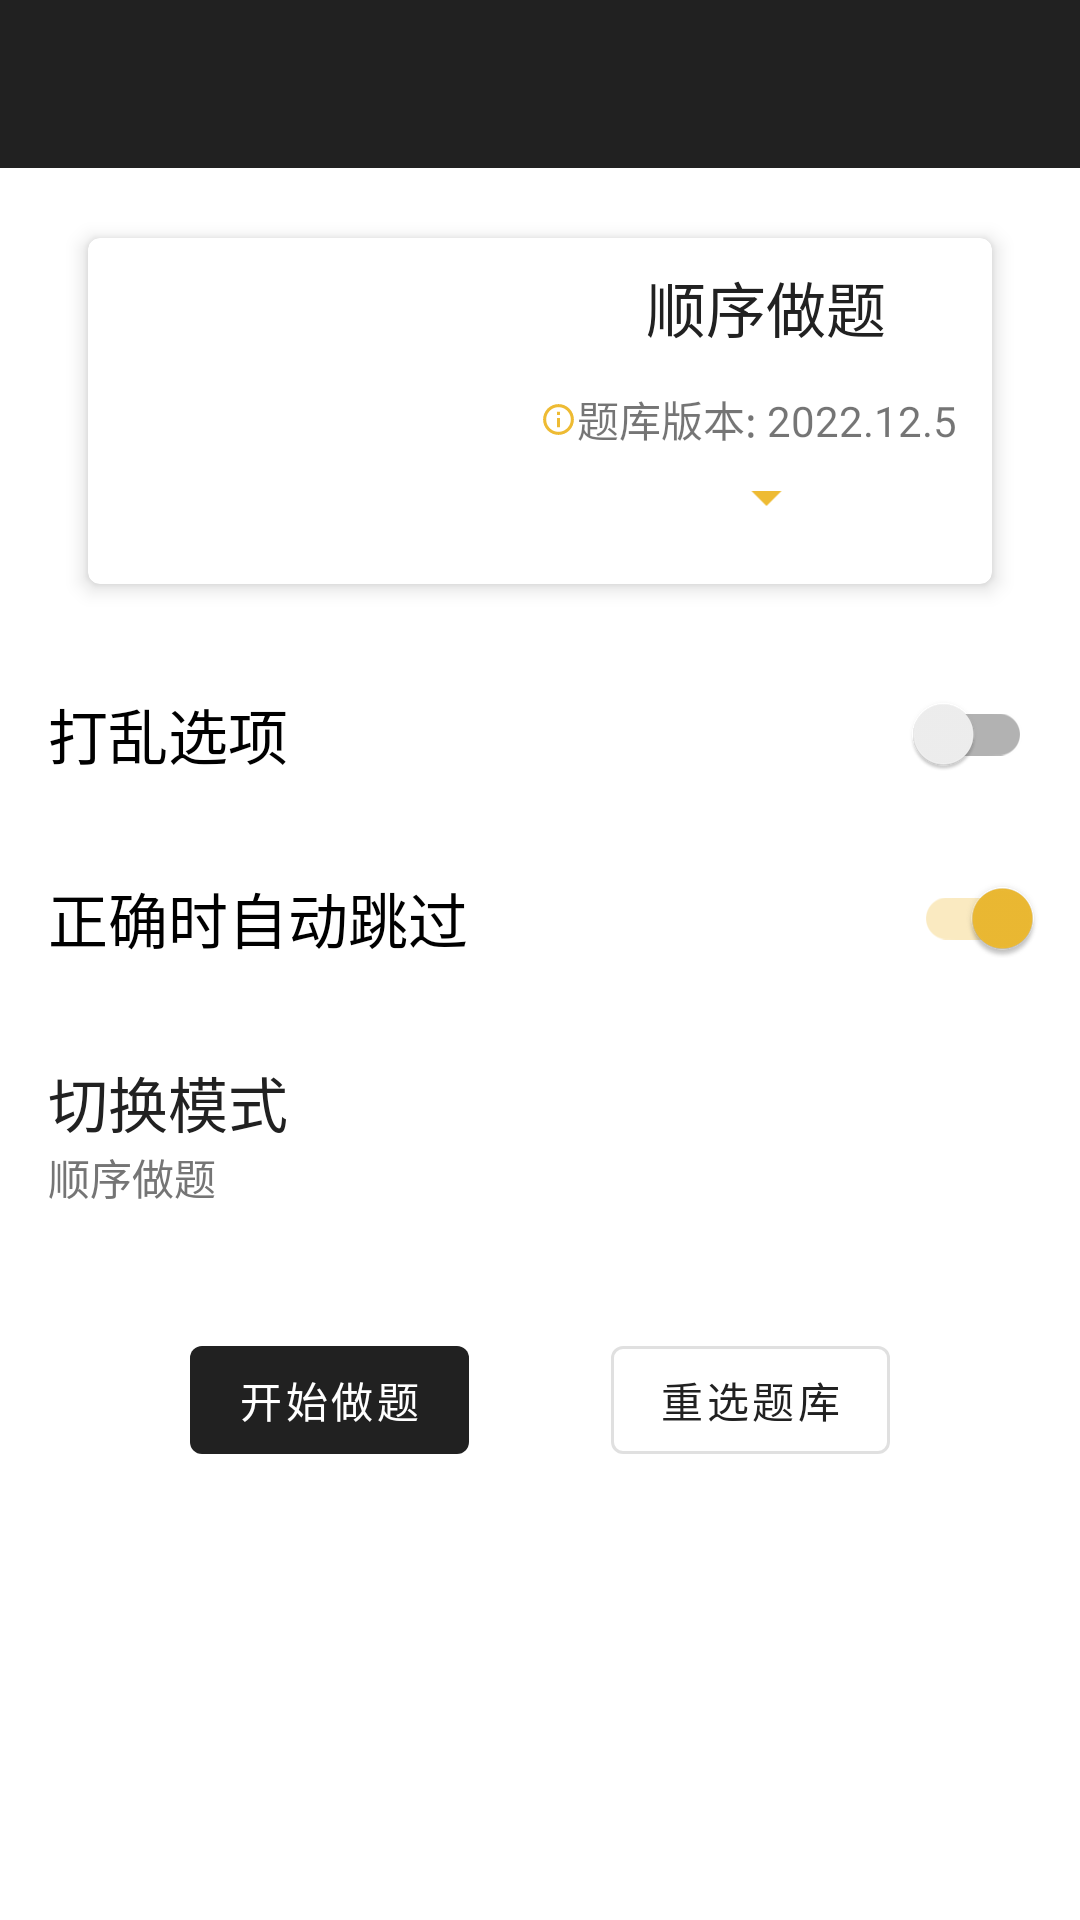

The Android layout XML behind this screen, and the referenced resources:
<!-- AndroidManifest.xml: application theme AppTheme -->
<!-- res/layout/select_mode.xml -->
<?xml version="1.0" encoding="utf-8"?>
<ScrollView xmlns:android="http://schemas.android.com/apk/res/android"
    xmlns:app="http://schemas.android.com/apk/res-auto"
    xmlns:tools="http://schemas.android.com/tools"
    android:layout_width="match_parent"
    android:layout_height="match_parent">

    <androidx.constraintlayout.widget.ConstraintLayout
        android:id="@+id/ConstraintLayout"
        android:layout_width="match_parent"
        android:layout_height="wrap_content"
        tools:context="xin.zhamao.zm_tiku.view.SelectMode">

        <com.google.android.material.appbar.AppBarLayout
            android:id="@+id/appBar"
            android:layout_width="match_parent"
            android:layout_height="56dp"
            app:layout_constraintEnd_toEndOf="parent"
            app:layout_constraintStart_toStartOf="parent"
            app:layout_constraintTop_toTopOf="parent">

            <com.google.android.material.appbar.MaterialToolbar
                android:id="@+id/toolBar"
                android:layout_width="match_parent"
                android:layout_height="wrap_content"
                android:theme="@style/ToolBarTheme" />

        </com.google.android.material.appbar.AppBarLayout>

        <com.google.android.material.card.MaterialCardView
            android:id="@+id/materialCardView"
            style="@style/Widget.MaterialComponents.CardView"
            android:layout_width="match_parent"
            android:layout_height="130dp"
            android:layout_marginStart="24dp"
            android:layout_marginTop="16dp"
            android:layout_marginEnd="24dp"
            android:minHeight="130dp"
            android:padding="14dp"
            app:cardElevation="4dp"
            app:cardPreventCornerOverlap="true"
            app:cardUseCompatPadding="true"
            app:layout_constraintEnd_toEndOf="parent"
            app:layout_constraintStart_toStartOf="parent"
            app:layout_constraintTop_toBottomOf="@+id/appBar">

            <LinearLayout
                android:layout_width="match_parent"
                android:layout_height="match_parent"
                android:orientation="horizontal"
                android:weightSum="2">

                <TextView
                    android:id="@+id/progressText"
                    android:layout_width="match_parent"
                    android:layout_height="wrap_content"
                    android:layout_gravity="center_vertical"
                    android:layout_weight="1"
                    android:gravity="center"
                    android:onClick="onClick"
                    android:text=""
                    android:textColor="@color/primaryTextColor"
                    android:textSize="32sp"
                    android:textStyle="bold" />

                <LinearLayout
                    android:layout_width="match_parent"
                    android:layout_height="match_parent"
                    android:layout_weight="1"
                    android:orientation="vertical"
                    android:weightSum="2">

                    <TextView
                        android:id="@+id/currentModeText"
                        android:layout_width="match_parent"
                        android:layout_height="wrap_content"
                        android:layout_gravity="center_vertical"
                        android:layout_weight="1"
                        android:gravity="center"
                        android:text="顺序做题"
                        android:textColor="@color/primaryTextColor"
                        android:textSize="20sp" />

                    <LinearLayout
                        android:layout_width="match_parent"
                        android:layout_height="wrap_content">

                        <ImageView
                            android:id="@+id/arrowImage"
                            android:layout_width="0dp"
                            android:layout_height="28dp"
                            android:layout_weight="1"
                            android:color="@color/accent"
                            app:srcCompat="@drawable/ic_info_outline_black_24dp" />
                        <TextView
                            android:id="@+id/tikuVersionText"
                            android:layout_width="wrap_content"
                            android:layout_height="28dp"
                            android:lineHeight="28dp"
                            android:gravity="center_vertical|start"
                            android:layout_marginEnd="12dp"
                            android:text="题库版本: 2022.12.5"
                            tools:targetApi="p" />
                    </LinearLayout>

                    <ImageView
                        android:layout_width="match_parent"
                        android:layout_height="wrap_content"
                        app:srcCompat="@drawable/ic_arrow_drop_down_black_24dp" />

                </LinearLayout>

            </LinearLayout>

        </com.google.android.material.card.MaterialCardView>

        <com.google.android.material.switchmaterial.SwitchMaterial
            android:id="@+id/shuffleSwitch"
            style="@style/Widget.MaterialComponents.CompoundButton.Switch"
            android:layout_width="match_parent"
            android:layout_height="wrap_content"
            android:layout_marginTop="12dp"
            android:background="?android:attr/selectableItemBackground"
            android:endColor="@color/primary"
            android:paddingStart="16dp"
            android:paddingTop="16dp"
            android:paddingEnd="16dp"
            android:paddingBottom="16dp"
            android:switchMinWidth="156dp"
            android:text="打乱选项"
            android:textSize="20sp"
            app:layout_constraintEnd_toEndOf="parent"
            app:layout_constraintStart_toStartOf="parent"
            app:layout_constraintTop_toBottomOf="@+id/materialCardView"
            app:useMaterialThemeColors="false" />

        <com.google.android.material.switchmaterial.SwitchMaterial
            android:id="@+id/autoNextSwitch"
            style="@style/Widget.MaterialComponents.CompoundButton.Switch"
            android:layout_width="match_parent"
            android:layout_height="wrap_content"
            android:background="?android:attr/selectableItemBackground"
            android:checked="true"
            android:endColor="@color/primary"
            android:paddingStart="16dp"
            android:paddingTop="16dp"
            android:paddingEnd="16dp"
            android:paddingBottom="16dp"
            android:text="正确时自动跳过"
            android:textSize="20sp"
            app:layout_constraintEnd_toEndOf="parent"
            app:layout_constraintStart_toStartOf="parent"
            app:layout_constraintTop_toBottomOf="@+id/shuffleSwitch"
            app:useMaterialThemeColors="false" />

        <LinearLayout
            android:id="@+id/switchModeLayout"
            android:layout_width="match_parent"
            android:layout_height="wrap_content"
            android:background="?android:attr/selectableItemBackground"
            android:clickable="true"
            android:focusable="true"
            android:onClick="onClick"
            android:orientation="vertical"
            android:paddingStart="16dp"
            android:paddingTop="16dp"
            android:paddingEnd="16dp"
            android:paddingBottom="16dp"
            app:layout_constraintEnd_toEndOf="parent"
            app:layout_constraintStart_toStartOf="parent"
            app:layout_constraintTop_toBottomOf="@+id/autoNextSwitch">

            <TextView
                android:id="@+id/switchModeHintText"
                android:layout_width="match_parent"
                android:layout_height="wrap_content"
                android:text="切换模式"
                android:textColor="@color/primaryTextColor"
                android:textSize="20sp" />

            <TextView
                android:id="@+id/switchModeNameText"
                android:layout_width="wrap_content"
                android:layout_height="wrap_content"
                android:text="顺序做题"
                android:textColor="@color/secondary_text" />

        </LinearLayout>

        <com.google.android.material.button.MaterialButton
            android:id="@+id/doExamButton"
            style="@style/Widget.MaterialComponents.Button.UnelevatedButton"
            android:layout_width="wrap_content"
            android:layout_height="wrap_content"
            android:layout_marginStart="16dp"
            android:layout_marginTop="24dp"
            android:onClick="onClick"
            android:text="开始做题"
            app:layout_constraintEnd_toStartOf="@+id/selectBankButton"
            app:layout_constraintStart_toStartOf="parent"
            app:layout_constraintTop_toBottomOf="@+id/switchModeLayout" />

        <com.google.android.material.button.MaterialButton
            android:id="@+id/selectBankButton"
            style="@style/Widget.MaterialComponents.Button.OutlinedButton"
            android:layout_width="wrap_content"
            android:layout_height="wrap_content"
            android:layout_marginTop="24dp"
            android:layout_marginEnd="16dp"
            android:onClick="onClick"
            android:text="重选题库"
            app:layout_constraintEnd_toEndOf="parent"
            app:layout_constraintStart_toEndOf="@+id/doExamButton"
            app:layout_constraintTop_toBottomOf="@+id/switchModeLayout" />

    </androidx.constraintlayout.widget.ConstraintLayout>
</ScrollView>
<!-- resources referenced by this layout -->
<resources>
  <color name="accent">#EEBB33</color>
  <color name="primary">#212121</color>
  <color name="primaryTextColor">#212121</color>
  <color name="secondary_text">#757575</color>
  <!-- drawable ic_arrow_drop_down_black_24dp (drawable) -->
  <vector xmlns:android="http://schemas.android.com/apk/res/android"
          android:width="24dp"
          android:height="24dp"
          android:viewportWidth="24.0"
          android:viewportHeight="24.0">
      <path
          android:fillColor="@color/gold"
          android:pathData="M7,10l5,5 5,-5z"/>
  </vector>
  <!-- drawable ic_info_outline_black_24dp (drawable) -->
  <vector android:height="24dp" android:tint="@color/accent"
      android:viewportHeight="24.0" android:viewportWidth="24.0"
      android:width="24dp" xmlns:android="http://schemas.android.com/apk/res/android">
      <path android:fillColor="#FF000000" android:pathData="M11,17h2v-6h-2v6zM12,2C6.48,2 2,6.48 2,12s4.48,10 10,10 10,-4.48 10,-10S17.52,2 12,2zM12,20c-4.41,0 -8,-3.59 -8,-8s3.59,-8 8,-8 8,3.59 8,8 -3.59,8 -8,8zM11,9h2L13,7h-2v2z"/>
  </vector>
  <style name="ToolBarTheme" parent="ThemeOverlay.MaterialComponents.Dark">
          <item name="android:textColorPrimary">@color/white</item>
          <item name="android:textColorSecondary">@color/white</item>
          <item name="android:colorBackground">@color/primary</item>
      </style>
  <style name="AppTheme" parent="Theme.MaterialComponents.Light.NoActionBar">
          
          <item name="colorPrimary">@color/primary</item>
          <item name="colorPrimaryDark">@color/primary_dark</item>
          <item name="colorAccent">@color/accent</item>
          <item name="android:windowContentTransitions">true</item>
          <item name="android:windowExitTransition">@transition/slide</item>
          <item name="android:windowEnterAnimation">@transition/slide</item>
      </style>
  <color name="gold">#EEBB33</color>
  <color name="white">#FFFFFF</color>
  <color name="primary_dark">#000000</color>
</resources>
